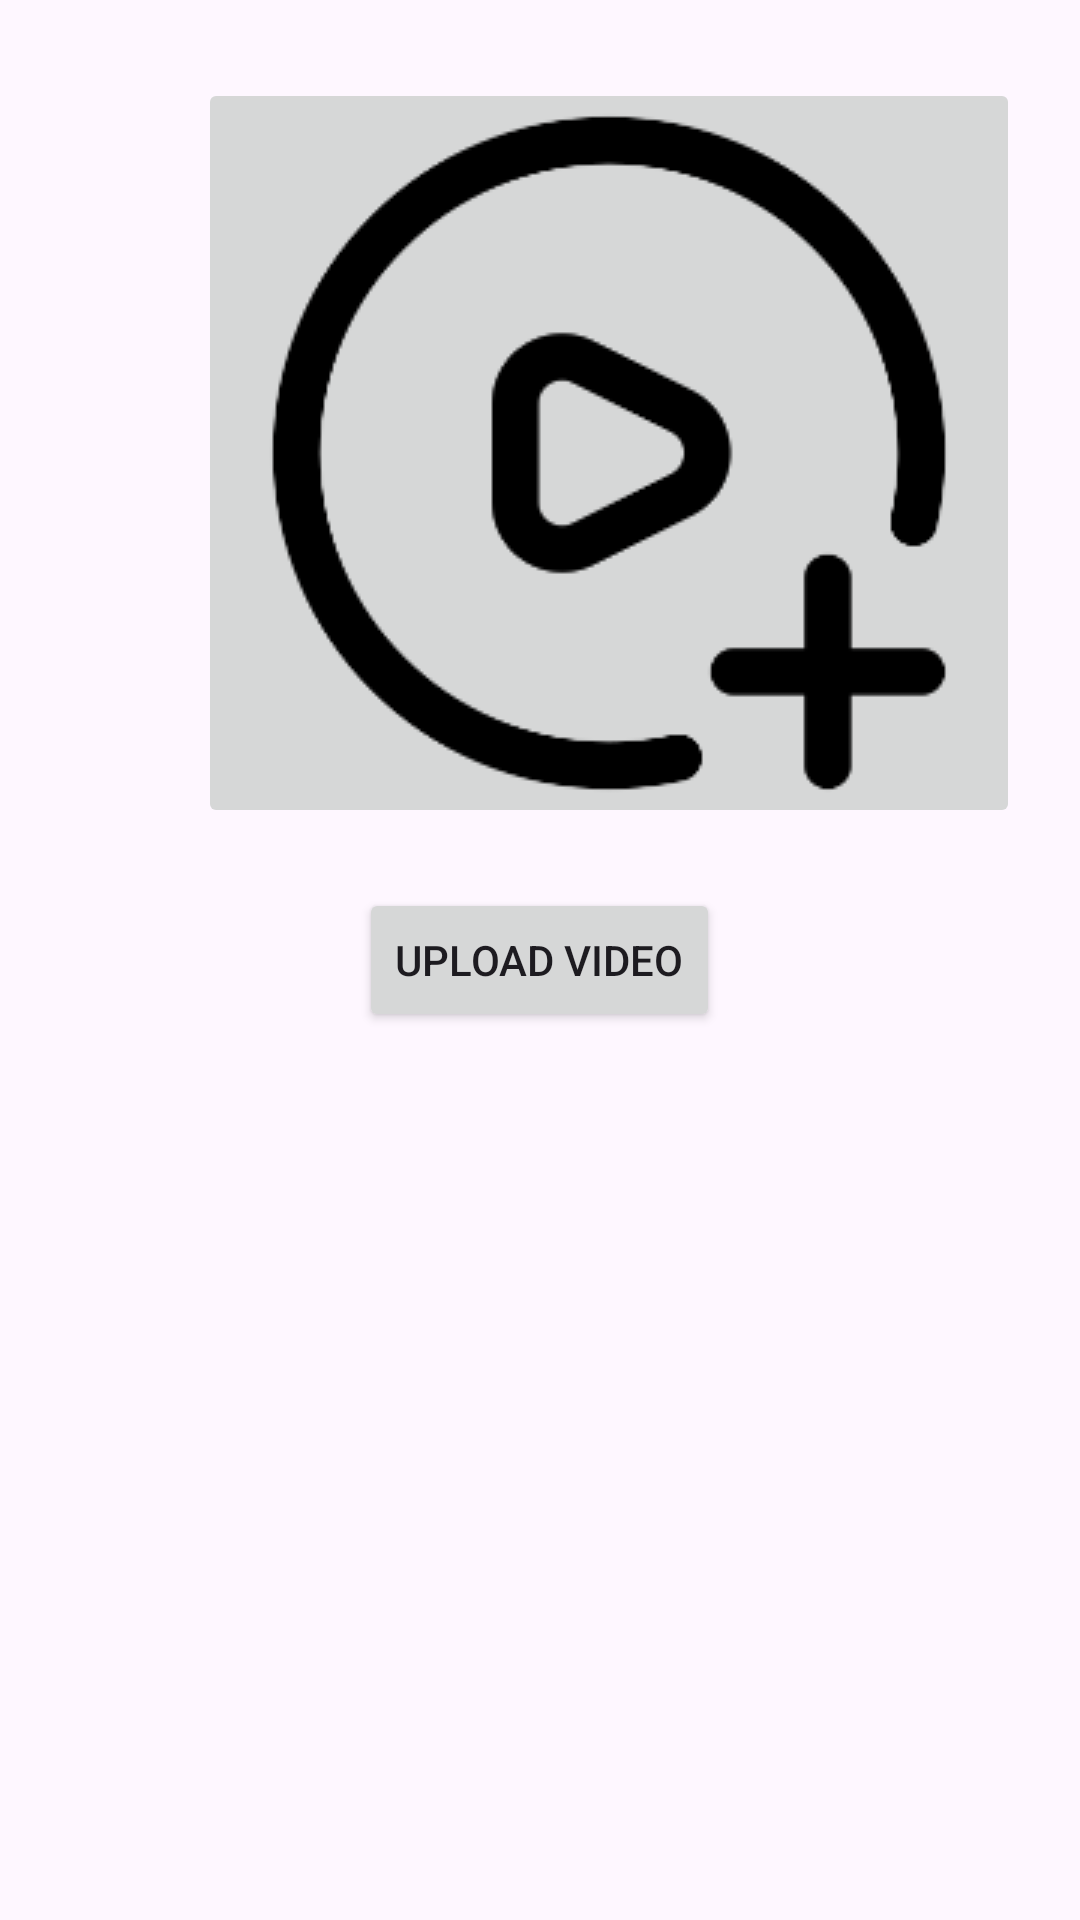

Produce the Android XML layout that renders to this screen, including the resource entries it uses.
<!-- AndroidManifest.xml: application theme Theme.ImageVideo -->
<!-- res/layout/fragment_upload_video_firebase.xml -->
<?xml version="1.0" encoding="utf-8"?>
<LinearLayout
    xmlns:android="http://schemas.android.com/apk/res/android"
    android:layout_width="match_parent"
    android:layout_height="match_parent"
    android:orientation="vertical"
    android:padding="16dp">

    <ImageButton
        android:id="@+id/videoUploadButton"
        android:layout_width="wrap_content"
        android:layout_height="250dp"
        android:src="@drawable/videoresize"
        android:layout_marginTop="10dp"
        android:layout_marginStart="50dp"
        android:contentDescription="Upload Video Button" />

    <Button
        android:id="@+id/uploadButtonVideo"
        android:layout_width="wrap_content"
        android:layout_height="wrap_content"
        android:text="Upload Video"
        android:layout_marginTop="20dp"
        android:layout_gravity="center" />
</LinearLayout>
<!-- resources referenced by this layout -->
<resources>
  <!-- drawable videoresize: jpg bitmap (drawable, 9151 bytes) -->
  <style name="Theme.ImageVideo" parent="Base.Theme.ImageVideo" />
  <style name="Base.Theme.ImageVideo" parent="Theme.Material3.DayNight.NoActionBar">
          
           <item name="colorPrimary">@color/blue</item>
      </style>
  <color name="blue">#042947</color>
</resources>
